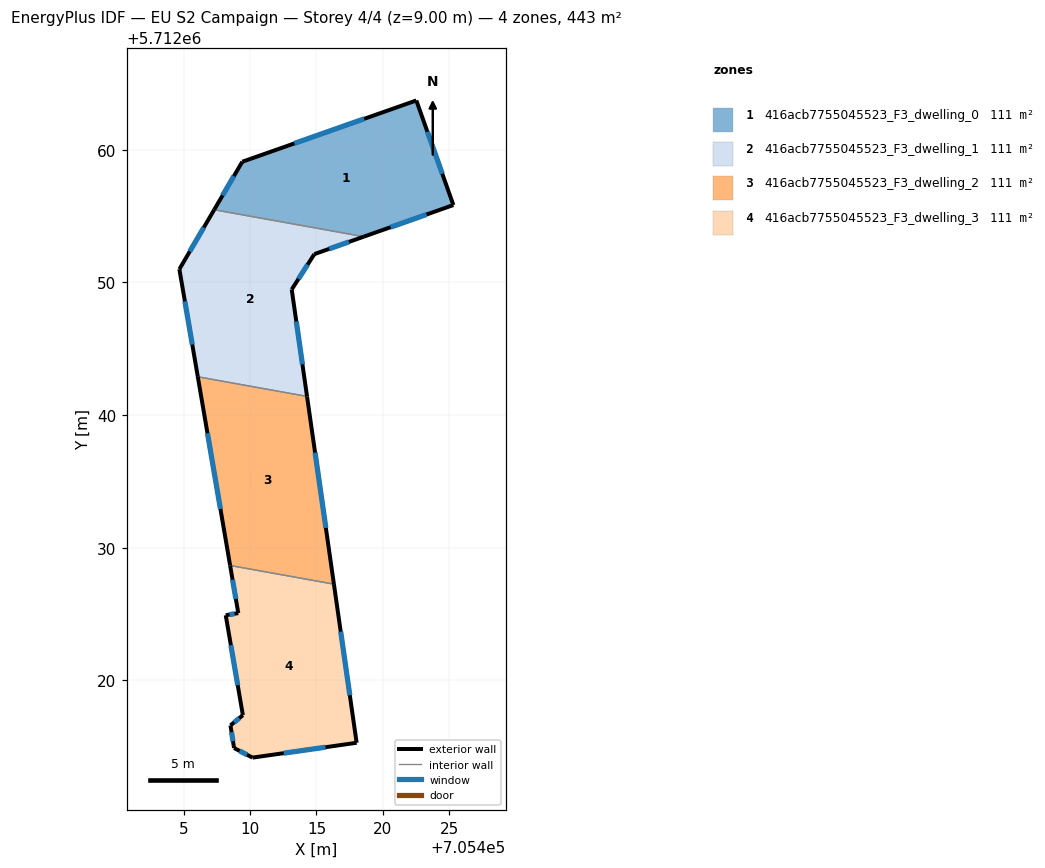
=== STOREY PLAN SPEC (per zone: floor XY polygon, exterior-wall plan segments, windows/doors) ===
zone 1: 416acb7755045523_F3_dwelling_0  (110.7 m²)
  floor: (705425.32, 5712055.83) (705422.52, 5712063.72) (705409.41, 5712059.10) (705407.29, 5712055.48) (705418.56, 5712053.45)
  exterior wall: (705425.32, 5712055.83) – (705418.56, 5712053.45)  [7.2 m]
    window: (705423.30, 5712055.12) – (705420.58, 5712054.16)  [3.5 m²]
  exterior wall: (705407.29, 5712055.48) – (705409.41, 5712059.10)  [4.2 m]
    window: (705407.92, 5712056.56) – (705408.77, 5712058.02)  [2.0 m²]
  exterior wall: (705409.41, 5712059.10) – (705422.53, 5712063.72)  [13.9 m]
    window: (705413.33, 5712060.48) – (705418.60, 5712062.33)  [6.7 m²]
  exterior wall: (705422.53, 5712063.72) – (705425.32, 5712055.83)  [8.4 m]
    window: (705423.36, 5712061.36) – (705424.48, 5712058.19)  [4.0 m²]
  interior walls: 1
zone 2: 416acb7755045523_F3_dwelling_1  (110.7 m²)
  floor: (705414.29, 5712041.41) (705413.13, 5712049.47) (705414.84, 5712052.14) (705418.56, 5712053.45) (705407.29, 5712055.48) (705404.67, 5712051.00) (705406.05, 5712042.89)
  exterior wall: (705406.05, 5712042.89) – (705404.67, 5712051.00)  [8.2 m]
    window: (705405.64, 5712045.32) – (705405.08, 5712048.57)  [4.0 m²]
  exterior wall: (705404.67, 5712051.00) – (705407.29, 5712055.48)  [5.2 m]
    window: (705405.45, 5712052.34) – (705406.50, 5712054.14)  [2.5 m²]
  exterior wall: (705418.56, 5712053.45) – (705414.84, 5712052.14)  [4.0 m]
    window: (705417.45, 5712053.06) – (705415.95, 5712052.53)  [1.9 m²]
  exterior wall: (705414.84, 5712052.14) – (705413.13, 5712049.47)  [3.2 m]
    window: (705414.33, 5712051.34) – (705413.64, 5712050.27)  [1.5 m²]
  exterior wall: (705413.13, 5712049.47) – (705414.29, 5712041.41)  [8.1 m]
    window: (705413.48, 5712047.06) – (705413.94, 5712043.82)  [3.9 m²]
  interior walls: 2
zone 3: 416acb7755045523_F3_dwelling_2  (110.7 m²)
  floor: (705416.31, 5712027.26) (705414.29, 5712041.41) (705406.05, 5712042.89) (705408.49, 5712028.67)
  exterior wall: (705414.29, 5712041.41) – (705416.31, 5712027.26)  [14.3 m]
    window: (705414.89, 5712037.17) – (705415.71, 5712031.50)  [6.9 m²]
  exterior wall: (705408.49, 5712028.67) – (705406.05, 5712042.89)  [14.4 m]
    window: (705407.76, 5712032.93) – (705406.78, 5712038.63)  [7.0 m²]
  interior walls: 2
zone 4: 416acb7755045523_F3_dwelling_3  (110.7 m²)
  floor: (705418.02, 5712015.30) (705416.31, 5712027.26) (705408.49, 5712028.67) (705409.10, 5712025.08) (705408.16, 5712024.92) (705409.45, 5712017.38) (705408.52, 5712016.61) (705408.79, 5712014.91) (705410.18, 5712014.18)
  exterior wall: (705408.79, 5712014.91) – (705408.52, 5712016.61)  [1.7 m]
    window: (705408.71, 5712015.42) – (705408.60, 5712016.10)  [0.8 m²]
  exterior wall: (705408.52, 5712016.61) – (705409.45, 5712017.38)  [1.2 m]
    window: (705408.80, 5712016.84) – (705409.17, 5712017.15)  [0.6 m²]
  exterior wall: (705409.45, 5712017.38) – (705408.16, 5712024.92)  [7.6 m]
    window: (705409.06, 5712019.64) – (705408.55, 5712022.66)  [3.7 m²]
  exterior wall: (705408.16, 5712024.92) – (705409.10, 5712025.08)  [1.0 m]
    window: (705408.44, 5712024.96) – (705408.82, 5712025.03)  [0.5 m²]
  exterior wall: (705409.10, 5712025.08) – (705408.49, 5712028.67)  [3.6 m]
    window: (705408.92, 5712026.15) – (705408.67, 5712027.59)  [1.8 m²]
  exterior wall: (705416.31, 5712027.26) – (705418.03, 5712015.30)  [12.1 m]
    window: (705416.83, 5712023.68) – (705417.51, 5712018.88)  [5.8 m²]
  exterior wall: (705418.03, 5712015.30) – (705410.18, 5712014.18)  [7.9 m]
    window: (705415.68, 5712014.97) – (705412.53, 5712014.52)  [3.8 m²]
  exterior wall: (705410.18, 5712014.18) – (705408.79, 5712014.91)  [1.6 m]
    window: (705409.76, 5712014.40) – (705409.20, 5712014.69)  [0.8 m²]
  interior walls: 1

=== DERIVED (storey summary) ===
Building: EU S2 Campaign
Storey: 4 of 4  (floor level z = 9.00 m)
Storey gross floor area: 442.7 m²
Zones on this storey: 4
  - 416acb7755045523_F3_dwelling_0: floor 110.7 m²; exterior wall 33.6 m (100.9 m²); 4 window(s) 16.2 m²; WWR 16.1%
  - 416acb7755045523_F3_dwelling_1: floor 110.7 m²; exterior wall 28.7 m (86.0 m²); 5 window(s) 13.9 m²; WWR 16.1%
  - 416acb7755045523_F3_dwelling_2: floor 110.7 m²; exterior wall 28.7 m (86.2 m²); 2 window(s) 13.9 m²; WWR 16.1%
  - 416acb7755045523_F3_dwelling_3: floor 110.7 m²; exterior wall 36.8 m (110.3 m²); 8 window(s) 17.8 m²; WWR 16.1%
Zone adjacency (shared interzone walls):
  - 416acb7755045523_F3_dwelling_0 ↔ 416acb7755045523_F3_dwelling_1
  - 416acb7755045523_F3_dwelling_1 ↔ 416acb7755045523_F3_dwelling_2
  - 416acb7755045523_F3_dwelling_2 ↔ 416acb7755045523_F3_dwelling_3